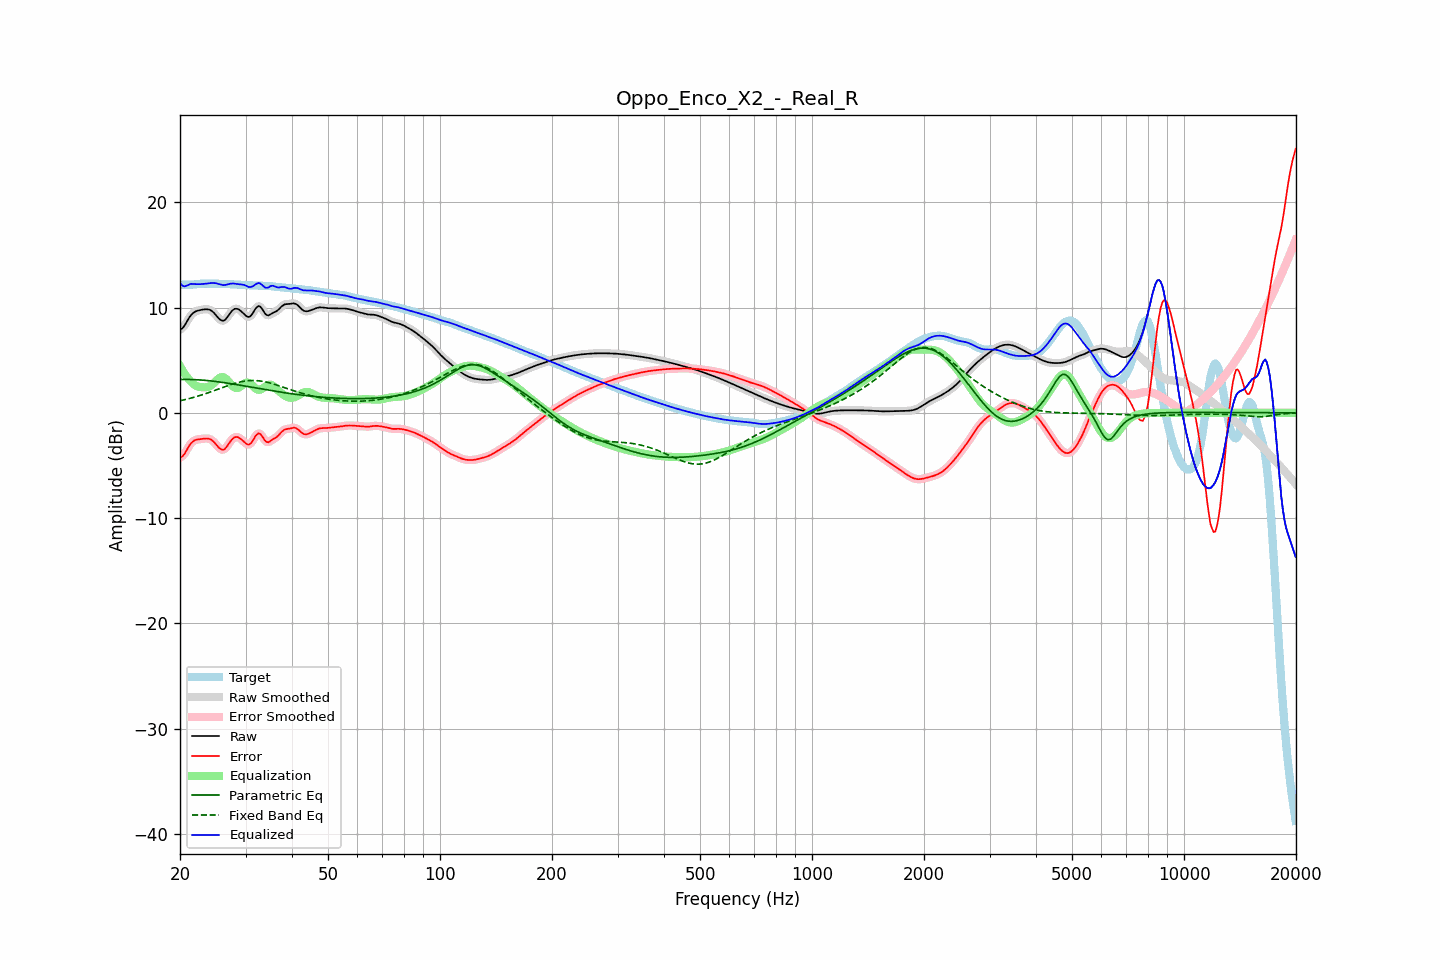

The file beside this chart, header and first rows:
frequency, raw, error, smoothed, error_smoothed, equalization, parametric_eq, fixed_band_eq, equalized_raw, equalized_smoothed, target
20.00, 7.92, -4.23, 7.90, -4.26, 4.45, 3.17, 1.15, 12.37, 12.34, 12.16
20.20, 7.98, -4.19, 8.00, -4.17, 4.17, 3.18, 1.18, 12.16, 12.18, 12.17
20.40, 8.12, -4.06, 8.15, -4.03, 3.92, 3.18, 1.22, 12.04, 12.07, 12.18
20.61, 8.33, -3.86, 8.34, -3.84, 3.69, 3.18, 1.25, 12.01, 12.02, 12.18
20.81, 8.60, -3.58, 8.59, -3.59, 3.47, 3.18, 1.29, 12.07, 12.06, 12.18
21.02, 8.86, -3.31, 8.86, -3.31, 3.28, 3.17, 1.33, 12.14, 12.14, 12.17
21.23, 9.11, -3.06, 9.10, -3.07, 3.10, 3.17, 1.37, 12.22, 12.21, 12.17
21.44, 9.31, -2.87, 9.30, -2.87, 2.95, 3.17, 1.41, 12.26, 12.25, 12.18
21.66, 9.46, -2.73, 9.46, -2.73, 2.79, 3.16, 1.45, 12.25, 12.25, 12.19
21.87, 9.58, -2.62, 9.58, -2.63, 2.66, 3.16, 1.49, 12.25, 12.24, 12.20
22.09, 9.66, -2.56, 9.66, -2.56, 2.57, 3.15, 1.54, 12.23, 12.23, 12.22
22.31, 9.71, -2.53, 9.71, -2.52, 2.51, 3.14, 1.58, 12.22, 12.23, 12.24
22.54, 9.75, -2.51, 9.75, -2.50, 2.47, 3.13, 1.63, 12.22, 12.23, 12.26
22.76, 9.78, -2.49, 9.78, -2.49, 2.45, 3.12, 1.68, 12.23, 12.23, 12.27
22.99, 9.81, -2.47, 9.81, -2.47, 2.43, 3.11, 1.73, 12.24, 12.24, 12.28
23.22, 9.83, -2.45, 9.83, -2.45, 2.43, 3.10, 1.78, 12.26, 12.26, 12.28
23.45, 9.84, -2.44, 9.85, -2.44, 2.43, 3.08, 1.83, 12.28, 12.28, 12.28
23.69, 9.84, -2.44, 9.84, -2.44, 2.45, 3.07, 1.88, 12.29, 12.29, 12.28
23.92, 9.82, -2.46, 9.81, -2.47, 2.50, 3.05, 1.93, 12.31, 12.31, 12.28
24.16, 9.76, -2.52, 9.75, -2.52, 2.57, 3.04, 1.99, 12.33, 12.33, 12.28
24.40, 9.66, -2.62, 9.65, -2.62, 2.68, 3.02, 2.04, 12.34, 12.33, 12.28
24.65, 9.52, -2.75, 9.52, -2.76, 2.81, 3.00, 2.10, 12.34, 12.33, 12.28
24.89, 9.36, -2.92, 9.35, -2.92, 2.97, 2.98, 2.15, 12.32, 12.32, 12.28
25.14, 9.18, -3.10, 9.17, -3.10, 3.12, 2.96, 2.21, 12.29, 12.29, 12.28
25.39, 8.99, -3.28, 9.00, -3.28, 3.25, 2.94, 2.27, 12.24, 12.25, 12.27
25.65, 8.86, -3.41, 8.85, -3.42, 3.35, 2.92, 2.32, 12.21, 12.21, 12.27
25.91, 8.77, -3.50, 8.77, -3.50, 3.40, 2.90, 2.38, 12.17, 12.17, 12.26
26.16, 8.75, -3.51, 8.77, -3.49, 3.38, 2.88, 2.44, 12.13, 12.15, 12.26
26.43, 8.84, -3.41, 8.85, -3.40, 3.31, 2.86, 2.49, 12.14, 12.15, 12.25
26.69, 9.01, -3.23, 9.00, -3.24, 3.18, 2.83, 2.55, 12.18, 12.18, 12.24
26.96, 9.21, -3.02, 9.21, -3.02, 3.01, 2.81, 2.60, 12.22, 12.22, 12.23
27.23, 9.43, -2.79, 9.43, -2.80, 2.83, 2.79, 2.65, 12.26, 12.26, 12.22
27.50, 9.63, -2.58, 9.63, -2.59, 2.65, 2.76, 2.70, 12.29, 12.28, 12.21
27.77, 9.78, -2.43, 9.78, -2.43, 2.51, 2.74, 2.75, 12.29, 12.29, 12.21
28.05, 9.88, -2.32, 9.87, -2.33, 2.40, 2.71, 2.80, 12.29, 12.27, 12.20
28.33, 9.90, -2.29, 9.90, -2.29, 2.35, 2.69, 2.84, 12.25, 12.25, 12.19
28.62, 9.87, -2.31, 9.87, -2.32, 2.37, 2.66, 2.88, 12.24, 12.23, 12.18
28.90, 9.78, -2.39, 9.78, -2.39, 2.43, 2.64, 2.92, 12.22, 12.21, 12.17
29.19, 9.66, -2.50, 9.66, -2.50, 2.54, 2.61, 2.95, 12.20, 12.20, 12.16
29.48, 9.52, -2.64, 9.52, -2.64, 2.66, 2.58, 2.98, 12.18, 12.18, 12.15
29.78, 9.37, -2.78, 9.37, -2.78, 2.78, 2.56, 3.01, 12.15, 12.14, 12.15
30.08, 9.23, -2.91, 9.23, -2.91, 2.86, 2.53, 3.03, 12.09, 12.08, 12.14
30.38, 9.13, -3.00, 9.14, -3.00, 2.88, 2.50, 3.05, 12.01, 12.02, 12.14
30.68, 9.11, -3.02, 9.13, -3.00, 2.84, 2.48, 3.06, 11.95, 11.97, 12.13
30.99, 9.22, -2.91, 9.22, -2.90, 2.74, 2.45, 3.07, 11.96, 11.96, 12.12
31.30, 9.40, -2.71, 9.41, -2.70, 2.60, 2.42, 3.08, 12.01, 12.02, 12.12
31.61, 9.65, -2.46, 9.65, -2.46, 2.45, 2.39, 3.08, 12.10, 12.10, 12.11
31.93, 9.91, -2.20, 9.89, -2.21, 2.32, 2.37, 3.07, 12.22, 12.21, 12.11
32.24, 10.07, -2.03, 10.07, -2.03, 2.22, 2.34, 3.06, 12.29, 12.29, 12.10
32.57, 10.16, -1.94, 10.13, -1.96, 2.18, 2.31, 3.04, 12.34, 12.32, 12.10
32.89, 10.08, -2.01, 10.07, -2.03, 2.20, 2.29, 3.03, 12.29, 12.27, 12.09
33.22, 9.89, -2.20, 9.89, -2.20, 2.27, 2.26, 3.00, 12.16, 12.16, 12.09
33.55, 9.65, -2.43, 9.65, -2.43, 2.37, 2.23, 2.98, 12.02, 12.03, 12.08
33.89, 9.42, -2.66, 9.44, -2.64, 2.49, 2.21, 2.94, 11.90, 11.93, 12.07
34.23, 9.30, -2.77, 9.31, -2.76, 2.59, 2.18, 2.91, 11.88, 11.90, 12.07
34.57, 9.26, -2.80, 9.28, -2.78, 2.66, 2.15, 2.87, 11.92, 11.94, 12.06
34.92, 9.34, -2.71, 9.33, -2.71, 2.68, 2.13, 2.83, 12.02, 12.01, 12.04
35.27, 9.43, -2.60, 9.42, -2.61, 2.65, 2.10, 2.79, 12.08, 12.06, 12.03
35.62, 9.52, -2.49, 9.51, -2.50, 2.56, 2.08, 2.75, 12.08, 12.07, 12.01
35.97, 9.58, -2.41, 9.59, -2.41, 2.43, 2.05, 2.70, 12.02, 12.02, 11.99
... 635 more rows
